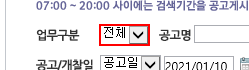
Task: 나라장터에서 빅데이터 Or RPA 검색 후 리스트 엑셀 형식으로 로컬 폴더에 생성
Workflow: MakeLoopAllInfomation

Step 1: select [in_SelectOption] in the drop-down in window '나라장터: 국가종합전자조달'

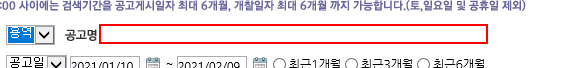
Step 2: type [In_SearchText] into the text box in window '나라장터: 국가종합전자조달'

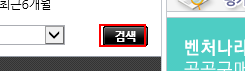
Step 3: click on the text

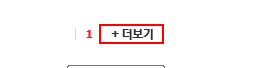
Step 4: find the link '+ 더보기' in window '나라장터: 국가종합전자조달'

Step 5: click on the link '+ 더보기' in window '나라장터: 국가종합전자조달' (same screen as step 4)
